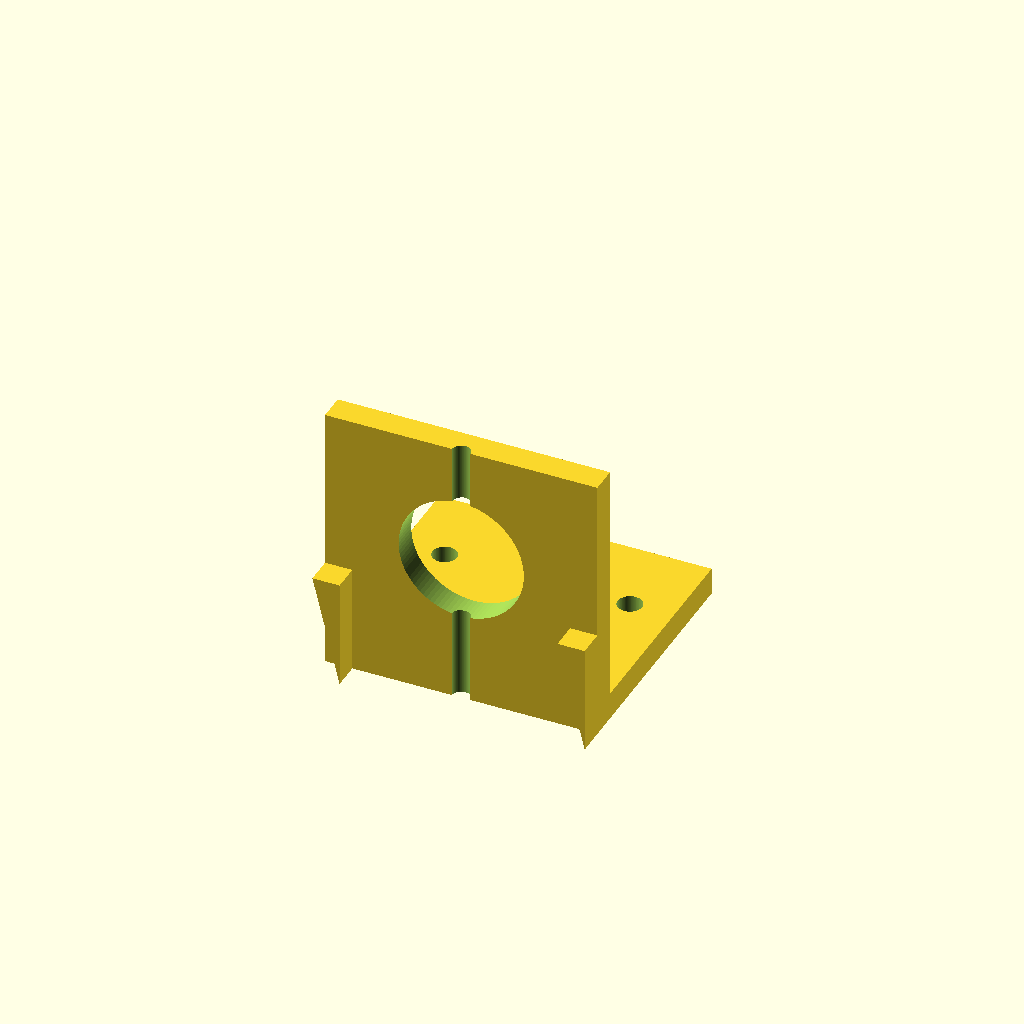
Cell 1 — every parameter at its default value.
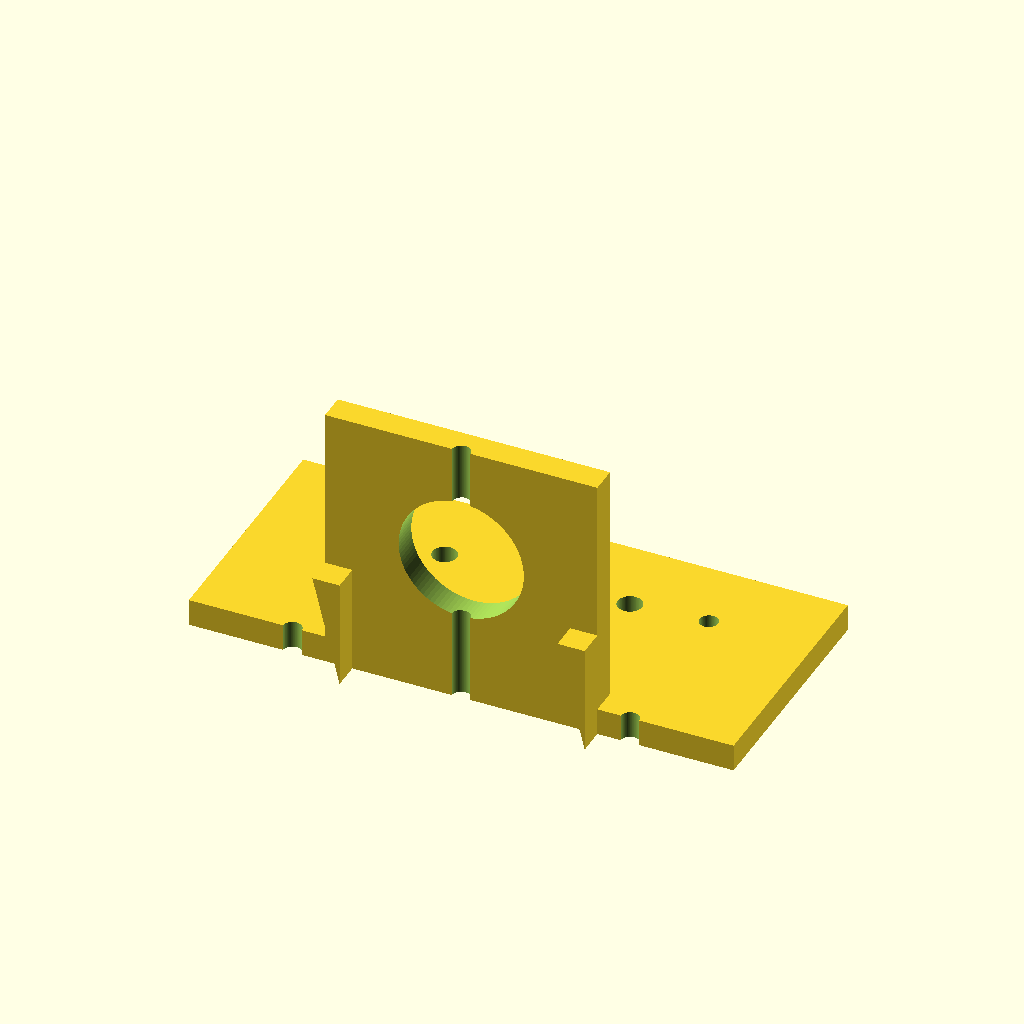
Cell 2 — plate_w set to 100, the other parameters unchanged.
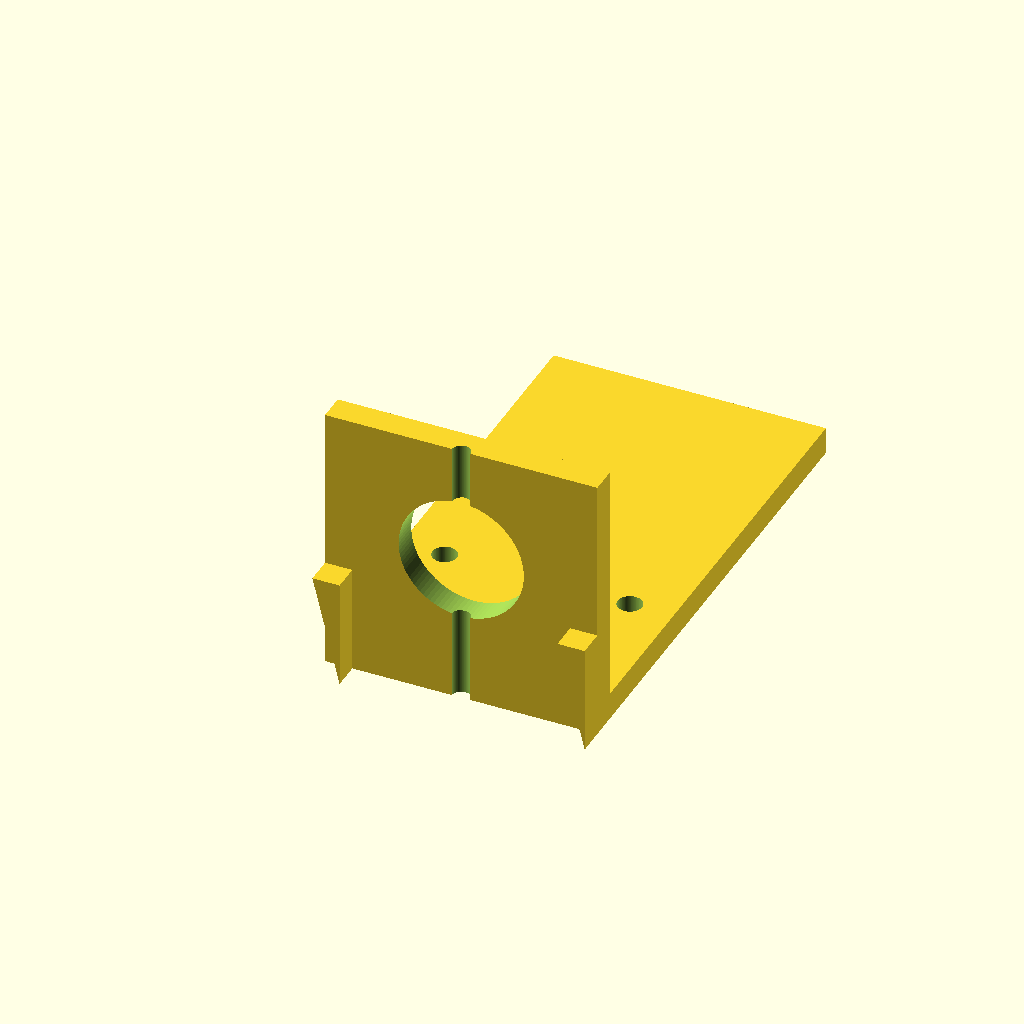
Cell 3: plate_h = 90 (everything else at default).
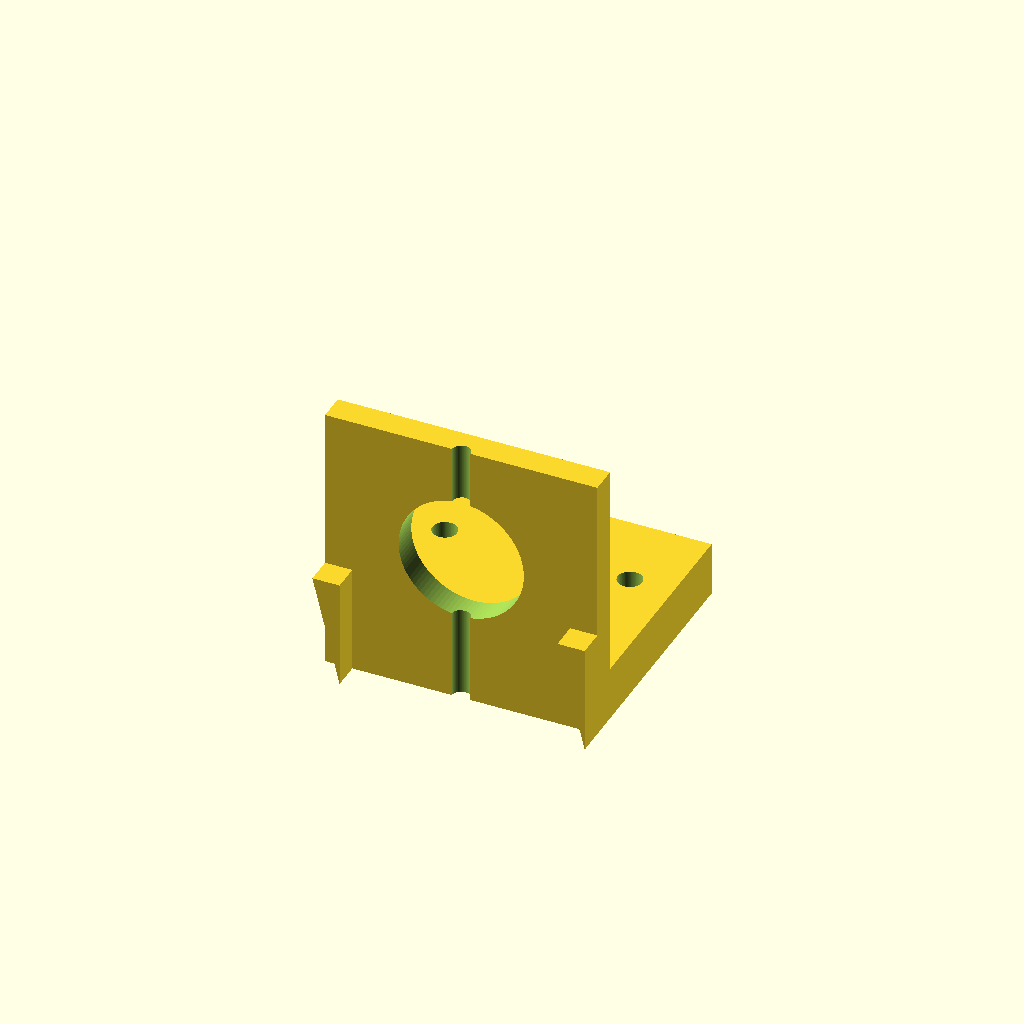
Cell 4: plate_t = 10 (everything else at default).
One fixed orthographic camera (rotation 55°, 0°, 25°; colour scheme Cornfield) for every cell.
OpenSCAD source file bench/results/gpu-v9-g6/code/scadcoder-v9/nema17_motor_bracket_s0_a0.scad:
// L-shaped mounting bracket for NEMA 17 stepper motor (syringe pump)
// Print orientation: base plate on bed, vertical plate builds upward (+Z)

// ---------------- Parameters ----------------
plate_w      = 50;    // base plate length (X)
plate_h      = 45;    // base plate width (Y)
plate_t      = 5;     // base plate thickness (Z)

hole_x       = 17;    // M4 through-hole X offset (±)
hole_y       = 30;    // M4 through-hole Y position
hole_d       = 4.5;   // M4 through-hole diameter

plate_v_w    = 50;    // vertical motor plate length (X)
plate_v_h    = 5;     // vertical motor plate width (Y)
plate_v_z    = 50;    // vertical motor plate height (Z)

boss_d       = 23;    // motor centring boss hole diameter
boss_x       = 0;     // boss hole X centre
boss_z       = 28;    // boss hole Z centre

screw_d      = 3.4;   // M3 screw hole diameter
screw_pitch  = 31;    // square pattern side length

gusset_t     = 5;     // gusset thickness (X)
gusset_leg   = 20;    // right-triangle leg length (Y and Z)

eps          = 0.5;   // cutter overshoot past faces
$fn          = 96;    // curve resolution

// ---------------- Model ----------------
difference() {
    union() {
        // Base plate
        translate([-plate_w/2, 0, 0])
            cube([plate_w, plate_h, plate_t]);

        // Vertical motor plate (overlaps base plate for a solid union)
        translate([-plate_v_w/2, 0, 0])
            cube([plate_v_w, plate_v_h, plate_v_z]);

        // Gussets: right triangles in YZ, flush with outer X edges
        for (sx = [-1, 1])
            translate([sx > 0 ? plate_v_w/2 - gusset_t : -plate_v_w/2, 0, 0])
                rotate([90, 0, 0])
                    linear_extrude(height = gusset_t)
                        polygon(points = [
                            [gusset_t, gusset_leg],
                            [gusset_t, 0],
                            [0, gusset_leg]
                        ]);
    }

    // M4 through-holes in base plate
    for (ox = [-hole_x, hole_x])
        translate([ox, hole_y, -eps])
            cylinder(d = hole_d, h = plate_t + 2*eps);

    // Motor boss hole through vertical plate (along Y)
    translate([boss_x, -eps, boss_z])
        rotate([-90, 0, 0])
            cylinder(d = boss_d, h = plate_v_h + 2*eps);

    // M3 screw holes on square pattern around boss hole
    for (a = [0, 90, 180, 270])
        rotate([0, 0, a])
            translate([screw_pitch/2, screw_pitch/2, 0])
                for (dx = [-screw_pitch/2, screw_pitch/2])
                    for (dy = [-screw_pitch/2, screw_pitch/2])
                        translate([dx, dy, -eps])
                            cylinder(d = screw_d, h = plate_v_z + 2*eps);
}
Parameter table extracted from the source (name, type, default, range or options):
plate_w: number, default 50
plate_h: number, default 45
plate_t: number, default 5
hole_x: number, default 17
hole_y: number, default 30
hole_d: number, default 4.5
plate_v_w: number, default 50
plate_v_h: number, default 5
plate_v_z: number, default 50
boss_d: number, default 23
boss_x: number, default 0
boss_z: number, default 28
screw_d: number, default 3.4
screw_pitch: number, default 31
gusset_t: number, default 5
gusset_leg: number, default 20
eps: number, default 0.5
